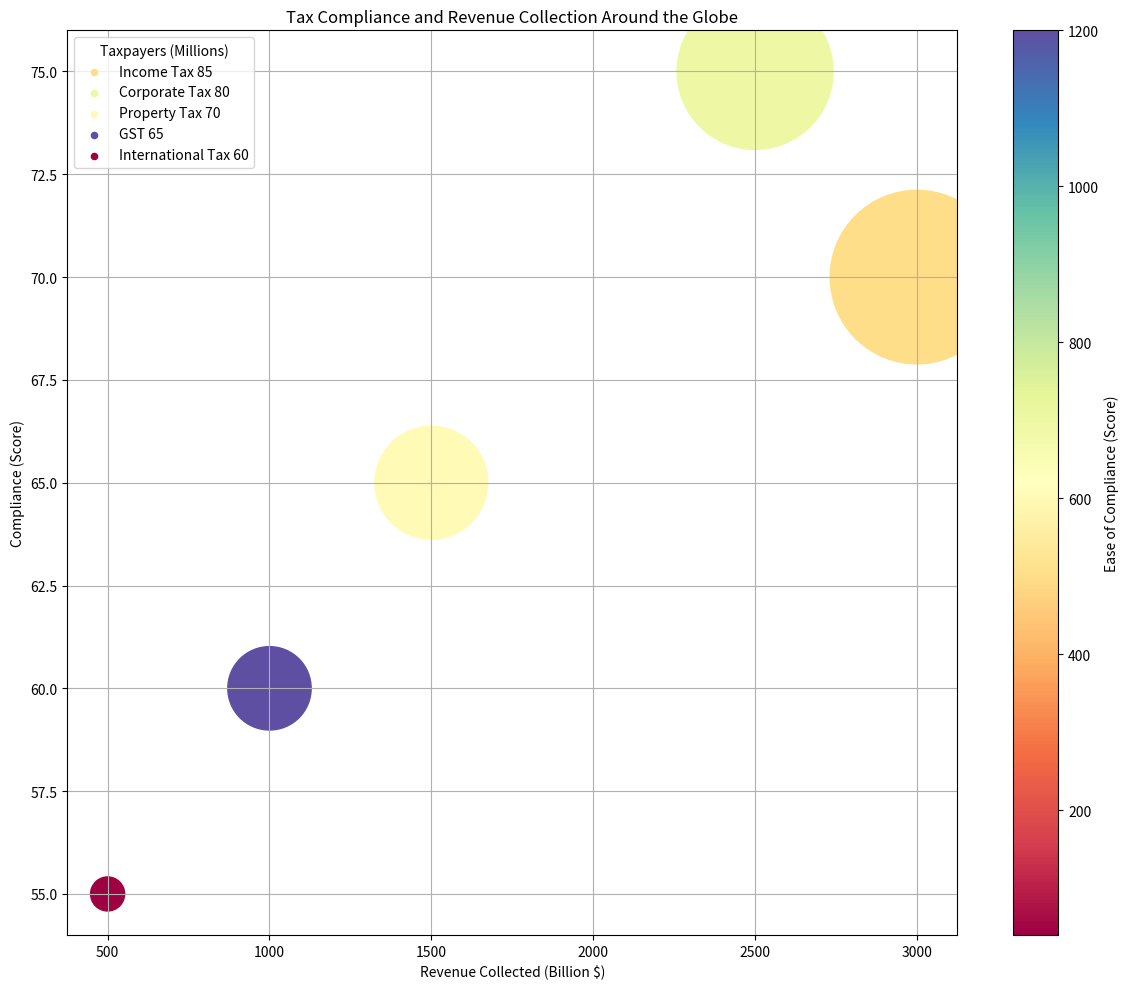

This figure's Python source: (Note: this script raises an exception after producing the figure.)

import numpy as np
import matplotlib.pyplot as plt
import matplotlib.cm as cm

# Transform the given data into three variables: data_labels, data, line_labels.
data_labels = np.array(['Revenue Collected (Billion $)','Compliance (Score)','Taxpayers (Millions)','Ease of Compliance (Score)'])
data = np.array([[3000,70,85,500],[2500,75,80,700],[1500,65,70,600],[1000,60,65,1200],[500,55,60,40]])
line_labels = np.array(['Income Tax','Corporate Tax','Property Tax','GST','International Tax'])

# Plot the data with the type of bubble chart.
fig = plt.figure(figsize=(12, 10))
ax = fig.add_subplot()

# For each row of data, the third value is mapped to the bubble size, and the fourth value is mapped to the color value.
# The color should be normalized to the range of cmap values, 
# the bubble size should range from 60 to 500 by normalization, 
# and parameters can be set to accurately reflect the differences in data values.
sc = ax.scatter(data[:,0], data[:,1], c=data[:,3], s=(data[:,2]-data[:, 2].min())*600 + 600, cmap=cm.get_cmap('Spectral'), label=None)

# During each iteration of plotting, you must also scatter an empty point, 
# i.e., ax.scatter([], [], label=line_label), by keeping the same color. The size must be set as the default size, i.e., 20.
for i in range(len(line_labels)):
    ax.scatter([], [], c=sc.cmap(sc.norm(data[i,3])), s=20, label=line_labels[i]+' '+str(data[i,2]))

# Plot the legend with the title, by using ax.legend(title=data_labels[2]).
ax.legend(title=data_labels[2], loc='upper left')

# Add a color bar for the bubble colors using the ScalarMappable object with Normalize based on the range of color value. 
# Place the color bar in a location that doesn't interfere with the legend or the main plot. 
# Set the title of the color bar by data_labels[3].
cb = fig.colorbar(sc, ax=ax)
cb.set_label(data_labels[3])

# Drawing techniques such as background grids and other parameter settings can be adjusted.
ax.grid(axis='both')
ax.set_xlabel(data_labels[0])
ax.set_ylabel(data_labels[1])

# Show the labels of two axes.
ax.set_title('Tax Compliance and Revenue Collection Around the Globe')

# Automatically resize the image by tight_layout() before savefig().
plt.tight_layout()

# The image must be saved as /cpfs01/user/yehancheng/workspace/datasets/SimChartV2/demo/bubble/png/6_2023122261440.png.
plt.savefig('/cpfs01/user/yehancheng/workspace/datasets/SimChartV2/demo/bubble/png/6_2023122261440.png')

# Clear the current image state at the end of the code.
plt.clf()
